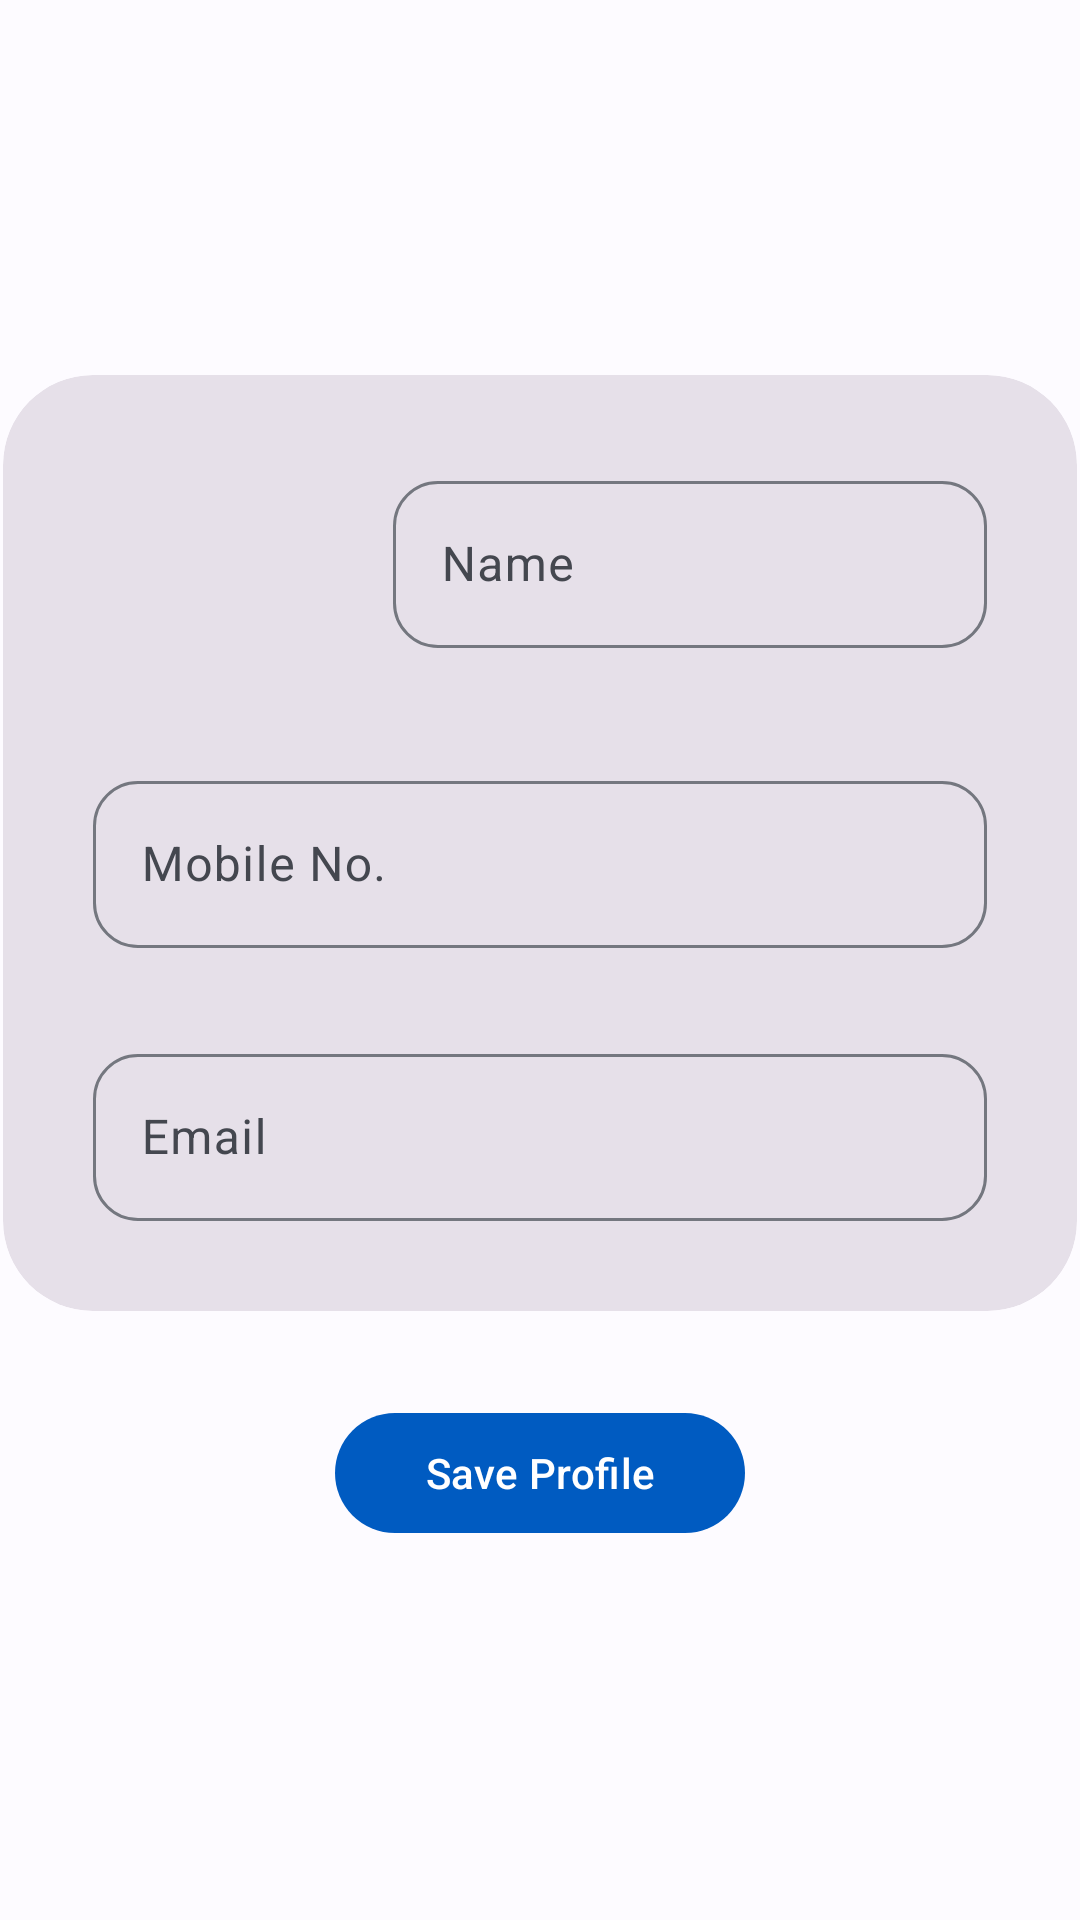

This screen was rendered from an Android layout file. Write that file and the resources it references.
<!-- AndroidManifest.xml: application theme Theme.InternshipPortal -->
<!-- res/layout/fragment_edit_profile.xml -->
<?xml version="1.0" encoding="utf-8"?>
<RelativeLayout xmlns:android="http://schemas.android.com/apk/res/android"
    xmlns:app="http://schemas.android.com/apk/res-auto"
    xmlns:tools="http://schemas.android.com/tools"
    android:layout_width="match_parent"
    android:layout_height="match_parent"
    android:gravity="center"
    tools:context=".edit_profile">

    <com.google.android.material.card.MaterialCardView
        android:id="@+id/profileview"
        style="@style/Widget.Material3.CardView.Filled"
        android:layout_width="358sp"
        android:layout_height="wrap_content"
        android:layout_centerHorizontal="true"
        android:layout_centerVertical="true"
        app:cardCornerRadius="30sp">

        <LinearLayout
            android:layout_width="match_parent"
            android:layout_height="match_parent"
            android:orientation="vertical"
            android:padding="30sp">

            <RelativeLayout
                android:layout_width="wrap_content"
                android:layout_height="wrap_content">

                <com.google.android.material.imageview.ShapeableImageView
                    android:id="@+id/profileimg"
                    android:layout_width="100sp"
                    android:layout_height="100sp"
                    android:src="@drawable/ic_baseline_person_24" />

                <com.google.android.material.textfield.TextInputLayout
                    android:layout_toEndOf="@id/profileimg"
                    android:id="@+id/editName"
                    android:layout_width="match_parent"
                    android:layout_height="wrap_content"
                    app:endIconMode="clear_text"
                    android:hint="@string/name"
                    app:boxCornerRadiusTopEnd="15sp"
                    app:boxCornerRadiusTopStart="15sp"
                    app:boxCornerRadiusBottomEnd="15sp"
                    app:boxCornerRadiusBottomStart="15sp" >

                    <com.google.android.material.textfield.TextInputEditText
                        android:layout_width="match_parent"
                        android:layout_height="wrap_content"
                        android:inputType="textPersonName"
                        android:minHeight="48dp"
                        tools:ignore="TouchTargetSizeCheck" />
                </com.google.android.material.textfield.TextInputLayout>


            </RelativeLayout>

            <LinearLayout
                android:layout_width="match_parent"
                android:layout_height="match_parent"
                android:orientation="vertical">

                <com.google.android.material.textfield.TextInputLayout
                    app:boxCornerRadiusTopEnd="15sp"
                    app:boxCornerRadiusTopStart="15sp"
                    app:boxCornerRadiusBottomEnd="15sp"
                    app:boxCornerRadiusBottomStart="15sp"
                    app:endIconMode="clear_text"
                    android:layout_width="match_parent"
                    android:layout_height="wrap_content"
                    android:hint="@string/mobile_no" >

                    <com.google.android.material.textfield.TextInputEditText
                        android:layout_width="match_parent"
                        android:layout_height="wrap_content"
                        android:inputType="textPersonName" />
                </com.google.android.material.textfield.TextInputLayout>

            </LinearLayout>

            <LinearLayout
                android:layout_marginTop="30sp"
                android:layout_width="match_parent"
                android:layout_height="wrap_content"
                android:orientation="vertical">

                <com.google.android.material.textfield.TextInputLayout
                    app:boxCornerRadiusTopEnd="15sp"
                    app:boxCornerRadiusTopStart="15sp"
                    app:boxCornerRadiusBottomEnd="15sp"
                    app:boxCornerRadiusBottomStart="15sp"
                    app:endIconMode="clear_text"
                    android:layout_width="match_parent"
                    android:layout_height="wrap_content"
                    android:hint="@string/email" >

                    <com.google.android.material.textfield.TextInputEditText
                        android:layout_width="match_parent"
                        android:layout_height="wrap_content"
                        android:inputType="textPersonName" />
                </com.google.android.material.textfield.TextInputLayout>

            </LinearLayout>

        </LinearLayout>

    </com.google.android.material.card.MaterialCardView>

    <com.google.android.material.button.MaterialButton
        android:paddingHorizontal="30sp"
        android:paddingVertical="10sp"
        android:id="@+id/saveprofilebtn"
        android:layout_width="wrap_content"
        android:layout_height="wrap_content"
        android:layout_below="@id/profileview"
        android:layout_centerHorizontal="true"
        android:layout_marginTop="30sp"
        android:text="@string/save_profile" />

</RelativeLayout>
<!-- resources referenced by this layout -->
<resources>
  <string name="email">Email</string>
  <string name="mobile_no">Mobile No.</string>
  <string name="name">Name</string>
  <string name="save_profile">Save Profile</string>
  <color name="md_theme_light_primary">#005BC1</color>
  <color name="md_theme_light_onPrimary">#FFFFFF</color>
  <color name="md_theme_light_primaryContainer">#D6E2FF</color>
  <color name="md_theme_light_onPrimaryContainer">#001A42</color>
  <color name="md_theme_light_secondary">#565E71</color>
  <color name="md_theme_light_onSecondary">#FFFFFF</color>
  <color name="md_theme_light_secondaryContainer">#DAE2F9</color>
  <color name="md_theme_light_onSecondaryContainer">#131C2C</color>
  <color name="md_theme_light_tertiary">#705574</color>
  <color name="md_theme_light_onTertiary">#FFFFFF</color>
  <color name="md_theme_light_tertiaryContainer">#FAD7FC</color>
  <color name="md_theme_light_onTertiaryContainer">#29132E</color>
  <color name="md_theme_light_error">#BA1B1B</color>
  <color name="md_theme_light_errorContainer">#FFDAD4</color>
  <color name="md_theme_light_onError">#FFFFFF</color>
  <color name="md_theme_light_onErrorContainer">#410001</color>
  <color name="md_theme_light_background">#FDFBFF</color>
  <color name="md_theme_light_onBackground">#1A1B1F</color>
  <color name="md_theme_light_surface">#FDFBFF</color>
  <color name="md_theme_light_onSurface">#1A1B1F</color>
  <color name="md_theme_light_surfaceVariant">#E0E2EC</color>
  <color name="md_theme_light_onSurfaceVariant">#44474F</color>
  <color name="md_theme_light_outline">#74777F</color>
  <color name="md_theme_light_inverseOnSurface">#F2F0F4</color>
  <color name="md_theme_light_inverseSurface">#2F3034</color>
  <color name="md_theme_light_primaryInverse">#AAC7FF</color>
</resources>
